Photos from the image-classification dataset "Data" in the GitHub repository carranzaevolve/recono. Its 128 classes are: 19 Crimes, 4 Soles, 4 Soles variant 1, 4 Soles variant 2, 4 Soles variant 3, 4 Soles variant 4, 4 Soles variant 6, Bacardi, Beringer, Bodegas Franco Espanolas, Campo Viejo, Casillero del Diablo, Concha Toro Lambrusco, Concha Toro Reservado, Concha Toro Trio, Cune, Josh, La Cetto, La Redonda, La Redonda variant 2, Martini, Moet and Chandon, Monte Xanic, Pata Negra, Riunite, Robert Mondavi, Sangre de Cristo, Santa Julia, Santa Rita, Siglo, Sol y Nieve, Sutter Home, Trivento, varios variant 1, Vina Maipo, World Table, Yellow Tail, Alma Mora, Andre, Anis Mico, Apothic, Barefoot, Boones, California Valle blanco, California Valle tinto, Caribe Cooler, Caribe Cooler Ultra, Carlo Rossi, Carlo Rossi fruit red, Carlo Rossi red, Carlo Rossi white, Carlo Rossi rosso frescato, Carnivor, Carnivor cabernet sauvignon, Codorniu, Conti licor, Controy licor naranja, Cool Wine, Cool Wine blanco, Cool Wine fruity blanco, Cool Wine fruity rosado, Cool Wine fruity tinto, Cool Wine rosado, Cool Wine tinto, Dark Horse, Dark Horse cabernet, Dark Horse chardonnay, Dark Horse merlot, Dark Horse rose, Don Simon white, Ederra, Ederra crianza, Ederra reserva, Ederra roble, Flamingo licor, Gallo, Gallo Family, Gallo Family cabernet, Gallo Family chardonnay, Gallo Family merlot, Gallo Family vin white, Gato Negro, Ghost, Ghost Pines, Glen Bays, Jarabe Madrilena, JP Chenet, Las Moras, Los Intocables, Los Pasos, Louis Martini, MacMurray pinot noir, Medusa Gomichela, Medusa Ultravioleta, Mirassou, Mora, Rompope Holandes, Ron Antillano, Santa Helena, Santa Helena cabernet, Santa Helena carmenere, Santa Helena chardonnay, Santa Helena gran reserva cabernet, Santa Helena gran vino, Santa Helena gran vino rose, Santa Helena gran vino tinto, Santa Helena reserva merlot, Santa Helena rose, Santa Helena varietal cabernet sauvignon, Santa Helena varietal carmenere, Santa Helena varietal chardonnay, Santa Helena varietal merlot, San Telmo, San Telmo cabernet, San Telmo malbec, San Telmo rosado, Septima, Tarapaca, Tequila Jarana, Tequila Mayorazgo, Tequila Viuda de Romero, Tarapaca gran reserva cabernet, Tarapaca gran reserva carmenere, Tarapaca reserva cabernet, Tarapaca reserva carmenere, Trapiche, Tres Coronas, Vodka Karat.

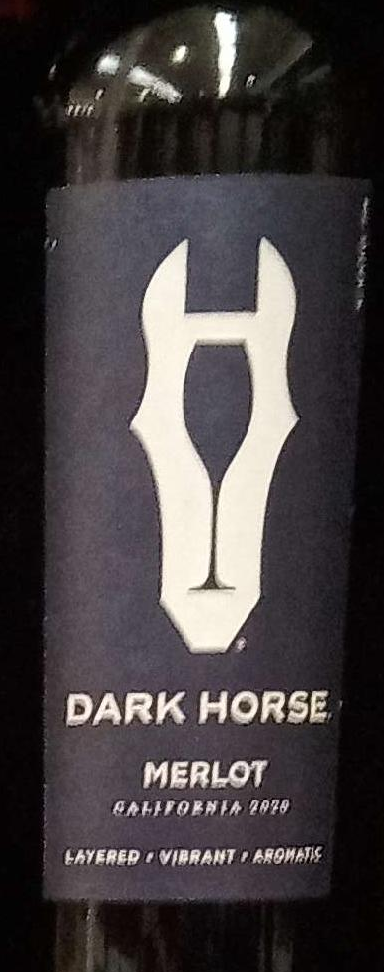
Label: Dark Horse merlot

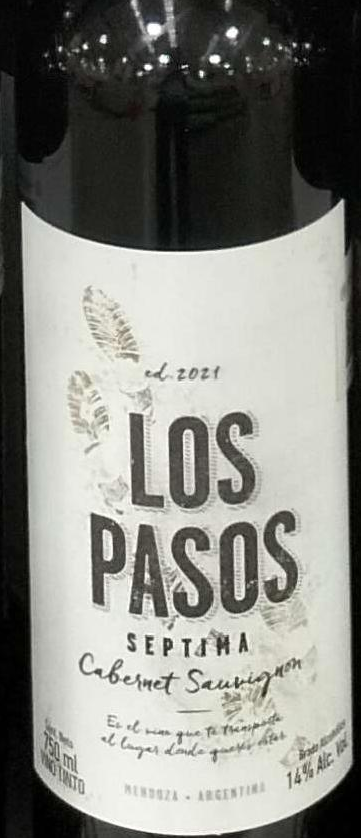
Label: Los Pasos

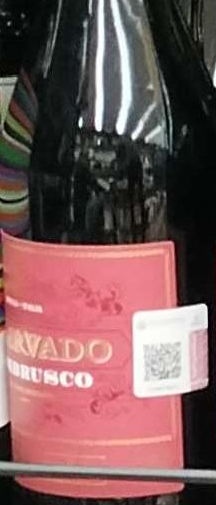
Label: Concha Toro Lambrusco

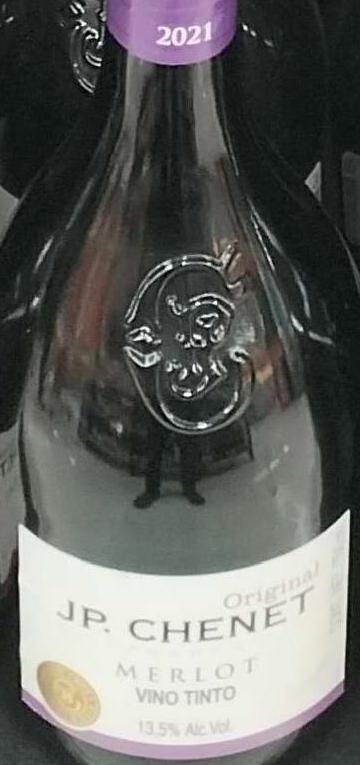
Label: JP Chenet

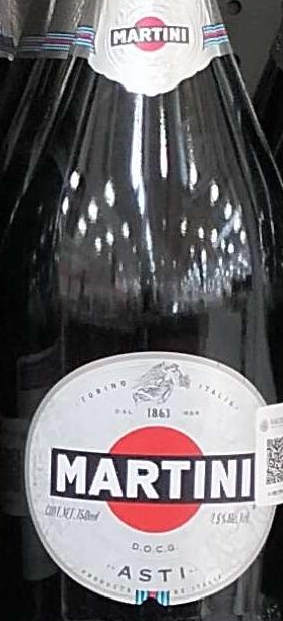
Label: Martini

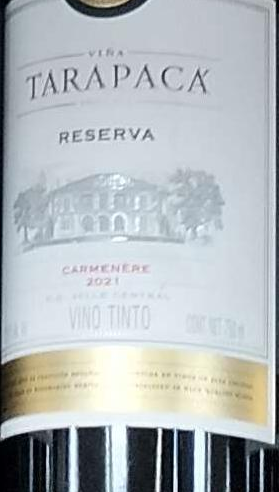
Label: Tarapaca
